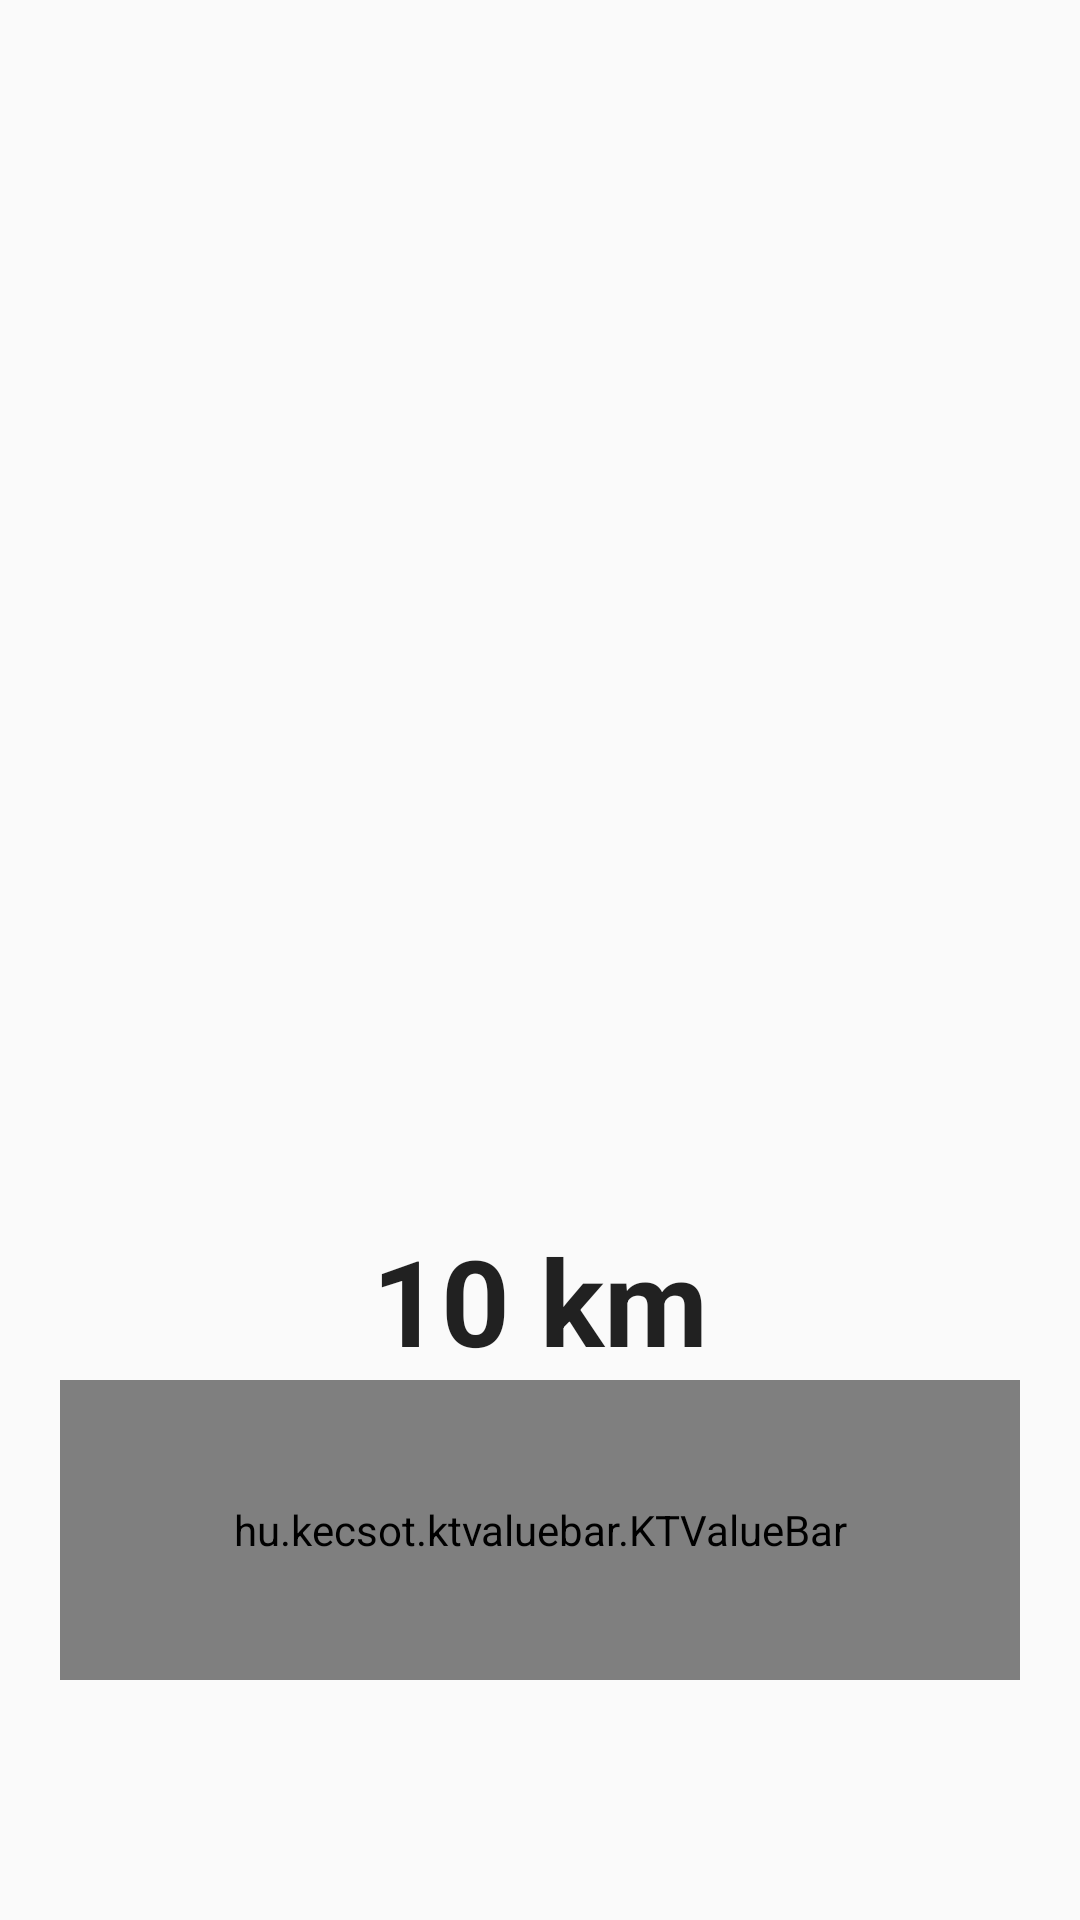

This screen was rendered from an Android layout file. Write that file and the resources it references.
<!-- AndroidManifest.xml: application theme AppTheme -->
<!-- res/layout/activity_settings.xml -->
<?xml version="1.0" encoding="utf-8"?>
<LinearLayout xmlns:android="http://schemas.android.com/apk/res/android"
    xmlns:app="http://schemas.android.com/apk/res-auto"
    android:layout_width="match_parent"
    android:layout_height="match_parent"
    android:orientation="vertical">


    <Space
        android:layout_width="match_parent"
        android:layout_height="0dp"
        android:layout_weight="1" />

    <TextView
        android:id="@+id/radius_text"
        android:layout_width="match_parent"
        android:layout_height="wrap_content"
        android:layout_gravity="center"
        android:gravity="center"
        android:text="10 km"
        android:textAppearance="?android:attr/textAppearanceLarge"
        android:textSize="40sp"
        android:textStyle="bold" />

    <hu.kecsot.ktvaluebar.KTValueBar
        android:id="@+id/radius_seekbar"
        android:layout_width="match_parent"
        android:layout_height="100dp"
        android:layout_gravity="center"
        android:layout_marginBottom="80dp"
        android:layout_marginEnd="20dp"
        android:layout_marginLeft="20dp"
        android:layout_marginRight="20dp"
        android:layout_marginStart="20dp"
        app:actualValue="10"
        app:maxValue="40"
        app:minValue="1"
        app:stepValue="1"
        app:valueBarType="topOfValueBar" />
</LinearLayout>
<!-- resources referenced by this layout -->
<resources>
  <style name="AppTheme" parent="Theme.AppCompat.Light.DarkActionBar">
          
          <item name="colorPrimary">@color/colorPrimary</item>
          <item name="colorPrimaryDark">@color/colorPrimaryDark</item>
          <item name="colorAccent">@color/colorAccent</item>
      </style>
  <color name="colorPrimary">#9C27B0</color>
  <color name="colorPrimaryDark">#7B1FA2</color>
  <color name="colorAccent">#009688</color>
</resources>
